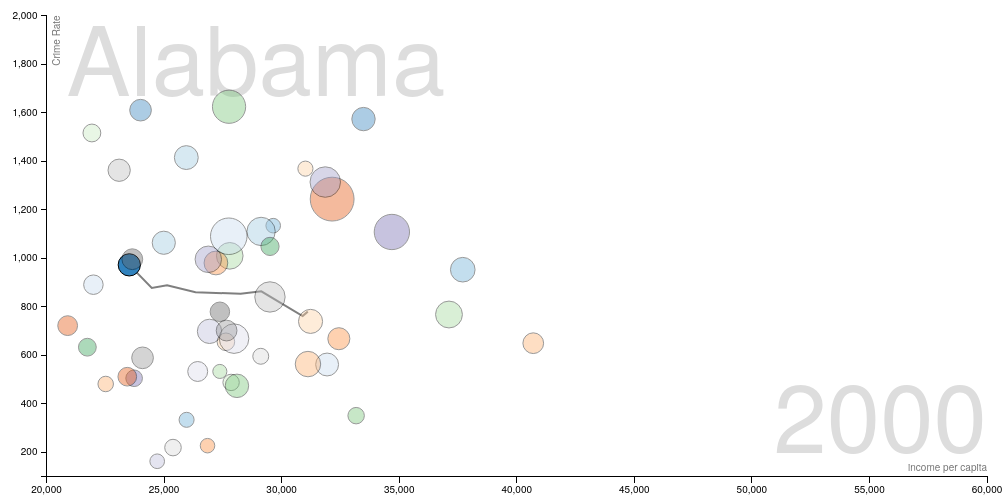
D3 v3 page, settled after 480 driven frames (8 s of simulated time); the page loaded 1 data file(s).



// Various accessors that specify the four dimensions of data to visualize.
function x(d) { return d.income; }
function y(d) { return d.CrimeRate; }
function radius(d) { return d.population; }
function color(d) { return d.region; }
function key(d) { return d.name; }

// Chart dimensions.
var margin = {top: 19.5, right: 19.5, bottom: 19.5, left: 39.5},
    width = 960 - margin.right,
    height = 500 - margin.top - margin.bottom;

// Various scales. These domains make assumptions of data, naturally.
var xScale = d3.scale.linear().domain([20000, 60000]).range([0, width]),
    yScale = d3.scale.linear().domain([100, 2000]).range([height, 0]),
    radiusScale = d3.scale.sqrt().domain([0, 5e8]).range([5, 70]),
    colorScale = d3.scale.category20c();

// The x & y axes.
var xAxis = d3.svg.axis().orient("bottom").scale(xScale),
    yAxis = d3.svg.axis().scale(yScale).orient("left");

// Create the SVG container and set the origin.
var svg = d3.select("#chart").append("svg")
    .attr("width", width + margin.left + margin.right)
    .attr("height", height + margin.top + margin.bottom)
  .append("g")
    .attr("transform", "translate(" + margin.left + "," + margin.top + ")")
    .attr("class", "gRoot")

// Add the x-axis.
svg.append("g")
    .attr("class", "x axis")
    .attr("transform", "translate(0," + height + ")")
    .call(xAxis);

// Add the y-axis.
svg.append("g")
    .attr("class", "y axis")
    .call(yAxis);

// Add an x-axis label.
svg.append("text")
    .attr("class", "x label")
    .attr("text-anchor", "end")
    .attr("x", width)
    .attr("y", height - 6)
    .text("income per capita");

// Add a y-axis label.
svg.append("text")
    .attr("class", "y label")
    .attr("text-anchor", "end")
    .attr("y", 6)
    .attr("dy", ".75em")
    .attr("transform", "rotate(-90)")
    .text("Crime Rate");

// Add the year label; the value is set on transition.
var label = svg.append("text")
    .attr("class", "year label")
    .attr("text-anchor", "end")
    .attr("y", height - 24)
    .attr("x", width)
    .text(2000);

// Add the country label; the value is set on transition.
var countrylabel = svg.append("text")
    .attr("class", "country label")
    .attr("text-anchor", "start")
    .attr("y", 80)
    .attr("x", 20)
    .text(" ");

var first_time = true;

// Load the data.
d3.json("./data/va.json", function(nations) {

  // A bisector since many nation's data is sparsely-defined.
  var bisect = d3.bisector(function(d) { return d[0]; });

  // Add a dot per nation. Initialize the data at 2000, and set the colors.
  var dot = svg.append("g")
      .attr("class", "dots")
    .selectAll(".dot")
      .data(interpolateData(2000))
    .enter().append("circle")
      .attr("class", "dot")
      .style("fill", function(d) { return colorScale(color(d)); })
      .call(position)
      .on("mousedow", function(d, i) {

      })
      .on("mouseup", function(d, i) {
        dot.classed("selected", false);
        d3.select(this).classed("selected", !d3.select(this).classed("selected"));
        dragit.trajectory.display(d, i, "selected");

        //TODO: test if has been dragged
        // Look at the state machine history and find a drag event in it?

      })
      .on("mouseenter", function(d, i) {
        clear_demo();
        if(dragit.statemachine.current_state == "idle") {
          dragit.trajectory.display(d, i)
          dragit.utils.animateTrajectory(dragit.trajectory.display(d, i), dragit.time.current, 1000)
          countrylabel.text(d.name);
          dot.style("opacity", .4)
          d3.select(this).style("opacity", 1)
          d3.selectAll(".selected").style("opacity", 1)
        }
      })
      .on("mouseleave", function(d, i) {

        if(dragit.statemachine.current_state == "idle") {
          countrylabel.text("");
          dot.style("opacity", 1);
        }
  
        dragit.trajectory.remove(d, i);
      })
      .call(dragit.object.activate)

  // Add a title.
  dot.append("title")
      .text(function(d) { return d.name; });

  // Start a transition that interpolates the data based on year.
  svg.transition()
      .duration(30000)
      .ease("linear")

  // Positions the dots based on data.
  function position(dot) {
    dot.attr("cx", function(d) { return xScale(x(d)); })
       .attr("cy", function(d) { return yScale(y(d)); })
       .attr("r", function(d) { return radiusScale(radius(d)); });
  }

  // Defines a sort order so that the smallest dots are drawn on top.
  function order(a, b) {
    return radius(b) - radius(a);
  }

  // Updates the display to show the specified year.
  function displayYear(year) {

    dot.data(interpolateData(year+dragit.time.min), key).call(position).sort(order);
    label.text(dragit.time.min + Math.round(year));
  }

  // Interpolates the dataset for the given (fractional) year.
  function interpolateData(year) {
    return nations.map(function(d) {
      return {
        name: d.name,
        region: d.region,
        income: interpolateValues(d.income, year),
        population: interpolateValues(d.population, year),
        CrimeRate: interpolateValues(d.CrimeRate, year)
      };
    });
  }

  // Finds (and possibly interpolates) the value for the specified year.
  function interpolateValues(values, year) {
    var i = bisect.left(values, year, 0, values.length - 1),
        a = values[i];
    if (i > 0) {
      var b = values[i - 1],
          t = (year - a[0]) / (b[0] - a[0]);
      return a[1] * (1 - t) + b[1] * t;
    }
    return a[1];
  }
  
  init();

  function update(v, duration) {

  	console.log ( 'dragit.time.current ' +dragit.time.current );
  	console.log ( 'v  ' +v );

  	displayYear(v)
    //dragit.time.current = v || dragit.time.current;

    
    //d3.select("#slider-time").property("value", dragit.time.current);
  
      
  }

  function init() {

    dragit.init(".gRoot");

    dragit.time = {min:2000, max:2013, step:1, current:2000}
    dragit.data = d3.range(nations.length).map(function() { return Array(); })


		
    console.debug('dragit.time.current '+dragit.time.current);


    for(var yy = 2000; yy<2013; yy++) {

      interpolateData(yy).filter(function(d, i) { 
        dragit.data[i][yy-dragit.time.min] = [xScale(x(d)), yScale(y(d))];

      })
    }

    dragit.evt.register("update", update);

    d3.select("#slider-time").property("value", dragit.time.current);

    d3.select("#slider-time")
      .on("mousemove", function() { 
        update(parseInt(this.value), 1000);

        console.log ( 'parseInt(this.value) ' + this.value );

        clear_demo();
      })

    var end_effect = function() {
      countrylabel.text("");
      dot.style("opacity", 1)
    }

    dragit.evt.register("dragend", end_effect)
  }

function clear_demo() {
  if(first_time) {
     svg.transition().duration(0);
    first_time = false;
    window.clearInterval(demo_interval);
    countrylabel.text("");
    dragit.trajectory.removeAll();
    d3.selectAll(".dot").style("opacity", 1)
  }
}

function play_demo() {

  var ex_nations = ["Virginia", "Alabama"];
  var index_random_nation = null;
  var random_index = Math.floor(Math.random() * ex_nations.length);
  var random_nation = nations.filter(function(d, i) { 
    if(d.name == ex_nations[random_index]) {
      index_random_nation = i;
      return true;
    }
  })[0];

  var random_nation = nations[index_random_nation];

  dragit.trajectory.removeAll();
  dragit.trajectory.display(random_nation, index_random_nation);
  countrylabel.text(random_nation.name);

  dragit.utils.animateTrajectory(dragit.lineTrajectory, dragit.time.min, 2000)

  d3.selectAll(".dot").style("opacity", .4)

  d3.selectAll(".dot").filter(function(d) {
    return d.name == random_nation.name;
  }).style("opacity", 1)
}

var demo_interval = null;

setTimeout(function() {
  if(first_time) {
    play_demo()
    demo_interval = setInterval(play_demo, 3000)
  }
}, 1000);

});


// ── src/dragit.js
(function() {

  var dragit = window.dragit || {};
  window.dragit = dragit;

  dragit.version = "0.1.4";

  var vars = {
      "dev": false,
      evt: [],
      tc: [],
      list_closest_datapoint: [],
      svgLine: null,
      container: null,
      accessor_x: function(d) {return d[0]; },
      accessor_y: function(d) {return d[1]; },
      custom_focus: 'default',
      custom_trajectory: 'default',
      playback: {el: null}
    };

  dragit.custom = {};
  dragit.trajectory = {};
  dragit.statemachine = {};
  dragit.utils = {};
  dragit.evt = {};
  dragit.mouse = {};
  dragit.time = {};
  dragit.object = {};
  dragit.data = [];
  dragit.constraint = [];
  dragit.playback = {};

  dragit.statemachine = {current_state: "idle", current_id: -1};

  dragit.time = {min: 0, max: 0, current: 0, step: 1, previous: 0, offset: 0};
  dragit.mouse = {scope: "focus"};
  dragit.object = {update: function() {}, offsetX: 0, offsetY: 0, dragging: "absolute"};
  dragit.evt = {register: function() {}, call: function() {}};

  dragit.custom.line = {
            'default': {'mark': 'svg:path', 'style': {'stroke': 'black', 'stroke-width': 2}, 'interpolate': 'linear'},
            'monotone': {'mark': 'svg:path', 'style': {'stroke': 'black', 'stroke-width': 2}, 'interpolate': 'monotone'}
  }

  dragit.custom.point = {
            'default': {'mark': 'svg:circle', 'style': {'stroke': 'black', 'stroke-width': 2},
                        'attr': {'cx': vars.accessor_x, 'cy': vars.accessor_y, 'r': 3},
                        'attr_static': {'cx': -10, 'cy': -10, 'r': 3}
                      }
            }

  dragit.playback = {playing: false, loop: false, interpolation: "none", speed: 1000};

  vars.svgLine = d3.svg.line()
                      .x(vars.accessor_x)
                      .y(vars.accessor_y)
                      .interpolate(dragit.custom.line[vars.custom_trajectory].interpolate);

dragit.evt.register = function(evt, f, d) {

  if(vars.dev) console.log("[register]", evt)

  if(typeof evt == "string")
    evt = [evt];

  evt.forEach(function(e) {
    if(typeof vars.evt[e] == "undefined")
      vars.evt[e] = [];

    vars.evt[e].push([f,d]);
  })
}

dragit.evt.call = function(evt, a) {

  if(vars.dev) console.log("[call]", evt, a)

  if(typeof vars.evt[evt] == "undefined") {
    if(vars.dev) console.warn("No callback for event", evt, a)
    return;
  }

  vars.evt[evt].forEach(function(e) {
    if(vars.dev) console.log("[calling evt]", e)
    if(typeof(e[0]) != "undefined")
      e[0](a)
  });
}

dragit.init = function(container) {

  dragit.time.offset = dragit.time.offset ? dragit.time.offset: 0;
  vars.container = d3.select(container);
}

dragit.trajectory.display = function(d, i, c) {

  // Making sure we do not display twice the same trajectory
  if(dragit.statemachine.current_state == "drag" && dragit.statemachine.current_id == i)
    return;

  if(vars.dev) console.log("[display]", dragit.statemachine.current_state, dragit.statemachine.current_id, i)

  vars.gDragit = vars.container.insert("g", ":first-child")
                               .attr("class", "gDragit")

  if(typeof c != "undefined" && c != 0) {
    vars.gDragit.classed(c, true);
  } else {
    vars.gDragit.classed("focus", true);
  }

  dragit.lineTrajectory = vars.gDragit.selectAll(".lineTrajectory")
                  .data([dragit.data[i]])
                .enter().append("path")
                  .attr("class", "lineTrajectory")
                  .attr("d", vars.svgLine.interpolate(dragit.custom.line[vars.custom_trajectory].interpolate))

  dragit.pointTrajectory  = vars.gDragit.selectAll(".pointTrajectory")
                    .data(dragit.data[i])
                  .enter().append(dragit.custom.point[vars.custom_focus].mark)
                    .attr("class", "pointTrajectory")
                    .attr(dragit.custom.point[vars.custom_focus].attr);

  return dragit.trajectory.displayUpdate(d, i);
}

dragit.trajectory.displayUpdate = function(d, i) {

  dragit.lineTrajectory.data([dragit.data[i]])
                  .transition()
                  .duration(0)
                  .attr("d", vars.svgLine);

  dragit.pointTrajectory.data(dragit.data[i])
                    .transition()
                    .duration(0)
                    .attr(dragit.custom.point[vars.custom_focus].attr);

  return dragit.lineTrajectory;
}

dragit.trajectory.toggleAll = function(c) {
  var c = c || "";
  var class_c = ""
  if(c.length > 0)
    class_c = "." + c;
  if(d3.selectAll(".gDragit"+class_c)[0].length > 0)
    dragit.trajectory.removeAll(c);
  else
    dragit.trajectory.displayAll(c);
}

dragit.trajectory.displayAll = function(c) {
  var c = c || "";
  dragit.data.map(function(d, i) {
    dragit.trajectory.display({}, i, c)
  })
}

dragit.trajectory.remove = function(d, i) {
  if(dragit.statemachine.current_state != "drag")
    d3.selectAll(".gDragit.focus").remove();
}

dragit.trajectory.removeAll = function(c) {
  var c = c || "focus";
  d3.selectAll(".gDragit."+c).remove();
}

// Main function that binds drag callbacks to the current element
dragit.object.activate = function(d, i) {

  if (vars.dev) console.log("[activate]", d, i)


  d3.select(this)[0][0].node().addEventListener("mouseenter", function() {
    if(dragit.statemachine.current_state == "idle") {
      dragit.statemachine.setState("mouseenter");
    }
  }, false)

  d3.select(this)[0][0].node().addEventListener("mouseleave", function() {
    if(dragit.statemachine.current_state == "idle")
      dragit.statemachine.setState("mouseleave");
  }, false)

  d.call(d3.behavior.drag()
    .on("dragstart", function(d, i) {

      d3.event.sourceEvent.stopPropagation();
      dragit.statemachine.setState("dragstart");

      if (vars.dev) console.log("[dragstart]", d, i)

      dragit.trajectory.index_closest_trajectorypoint = -1;
      dragit.trajectory.index_closest_datapoint = -1;
      // Initial coordinates for the dragged object of interest
      d.x = 0;
      d.y = 0;

      switch(dragit.mouse.dragging) {
        case "free":
        case "horizontal":
      }

      var mousepoint = [d3.mouse(this)[0]+dragit.object.offsetX, d3.mouse(this)[1]+dragit.object.offsetY];

      // Create the line guide to closest trajectory
      dragit.lineClosestTrajectory = vars.gDragit.append("line")
                                                 .attr("class", "lineClosestTrajectory");

      // Create the line guide to closest point
      dragit.lineClosestPoint = vars.gDragit.append("line")
                                            .attr("class", "lineClosestPoint");

      // Create the point interesting guide line and closest trajectory
      dragit.pointClosestTrajectory = vars.gDragit.append(dragit.custom.point[vars.custom_focus].mark)
                                                  .attr(dragit.custom.point[vars.custom_focus].attr_static)
                                                  .attr("class", "pointClosestTrajectory")
                                                  .attr("cx", mousepoint[0])
                                                  .attr("cy", mousepoint[1]);

      // Create the focus that follows the mouse cursor
      dragit.focusGuide = vars.gDragit.append(dragit.custom.point[vars.custom_focus].mark)
                                      .attr(dragit.custom.point[vars.custom_focus].attr_static)
                                      .attr("class", "focusGuide")
                                      .attr("cx", mousepoint[0])
                                      .attr("cy", mousepoint[1]);

      dragit.evt.call("dragstart");

    })
    .on("drag", function(d,i) {

      d3.event.sourceEvent.stopPropagation();
      dragit.time.previous = dragit.time.current;
      dragit.statemachine.setState("drag");

      var mousepoint = [d3.event.x+dragit.object.offsetX, d3.event.y+dragit.object.offsetY];

      if (vars.dev) console.log("[drag]", d, i)

      switch(dragit.mouse.dragging) {

        case "free":

          d3.select(this).attr("transform", function(d,i) {
            return "translate(" + [mousepoint[0], mousepoint[1]] + ")";
          })

          dragit.evt.call("drag");

          return;

        case "horizontal":

          d.x += d3.event.dx
          d.y = dragit.utils.findYgivenX(d.x, dragit.lineTrajectory)

          d3.select(this).attr("transform", function(d,i) {
            return "translate(" + [ d.x, d.y ] + ")";
          })

          return

      }

      var list_distances_datapoint = [], list_distances_trajectorypoint = [], list_times = [];
      var list_closest_trajectorypoint = [], list_closest_datapoint = [];

      var new_id = -1;

      // Browse all the .lineTrajectory trajectories
      // If scope is focus: only current trajectory is inspected
      // If scope is selected: all trajectories are inspected
      d3.selectAll("."+dragit.mouse.scope).selectAll(".lineTrajectory").forEach(function(e, j) {

        var thisTrajectory = d3.select(e[0]);

        var current_index = null;

        if(dragit.mouse.scope == "focus") {
          current_index = i;
        } else if(dragit.mouse.scope == "selected") {
          current_index = j;
        }

        var closest_trajectorypoint = dragit.utils.closestPointToTrajectory(thisTrajectory.node(), mousepoint);

        var closest_datapoints = dragit.utils.closestDataPoint(mousepoint, dragit.data[current_index]);

        var index_closest_time = closest_datapoints.indexOf(Math.min.apply(Math, closest_datapoints));// + dragit.time.min;

        // Find the closest data point
        var closest_datapoint = dragit.data[current_index][index_closest_time];

        list_closest_trajectorypoint.push(closest_trajectorypoint.concat([current_index]));
        list_closest_datapoint.push(closest_datapoint.concat([current_index]));

        // Store all the closest distances between the mouse and the current trajectory point
        // Will be further used to find out the closest index (if scope is broader than 1 trajectory)
        list_distances_datapoint.push(Math.sqrt((closest_datapoint[0] - mousepoint[0]) * (closest_datapoint[0] - mousepoint[0]) + (closest_datapoint[1] - mousepoint[1]) * (closest_datapoint[1] - mousepoint[1])));
        list_distances_trajectorypoint.push(Math.sqrt((closest_trajectorypoint[0] - mousepoint[0]) * (closest_trajectorypoint[0] - mousepoint[0]) + (closest_trajectorypoint[1] - mousepoint[1]) * (closest_trajectorypoint[1] - mousepoint[1])));

        // Store the list of all closest times (one per trajectory)
        list_times.push(index_closest_time);

      })

      // Find the index of the closest trajectory by looking at the shortest distance
      // index_min should be used to retrieve the dragit.data[min_index] data
      var index_closest_datapoint = list_distances_datapoint.indexOf(d3.min(list_distances_datapoint));
      var index_closest_trajectorypoint = list_distances_trajectorypoint.indexOf(d3.min(list_distances_trajectorypoint));

      // It can happens the trajectory is not fully displayed yet, then leave because no closest one
      if(index_closest_trajectorypoint == -1)
        return;

      var new_time = list_times[index_closest_datapoint];

      // Update the line guide to closest trajectory
      dragit.lineClosestTrajectory.attr("x1", list_closest_trajectorypoint[index_closest_trajectorypoint][0])
                                  .attr("y1", list_closest_trajectorypoint[index_closest_trajectorypoint][1])
                                  .attr("x2", mousepoint[0])
                                  .attr("y2", mousepoint[1]);

      // Update the point interesting guide line and closest trajectory
      dragit.pointClosestTrajectory.attr("cx", list_closest_trajectorypoint[index_closest_trajectorypoint][0])
                                   .attr("cy", list_closest_trajectorypoint[index_closest_trajectorypoint][1]);

      // Update line guide to closest point
      dragit.lineClosestPoint.attr("x1", list_closest_datapoint[index_closest_datapoint][0])
                             .attr("y1", list_closest_datapoint[index_closest_datapoint][1])
                             .attr("x2", mousepoint[0])
                             .attr("y2", mousepoint[1]);

      // Update the focus that follows the mouse cursor
      dragit.focusGuide.attr("cx", mousepoint[0])
                       .attr("cy", mousepoint[1]);


      if(dragit.object.dragging == "relative") {
         svg.style("cursor", "none")
         // console.log("relative", list_closest_trajectorypoint[index_closest_trajectorypoint][0])

      }

      // We have a new time point
      if(dragit.time.current != new_time || dragit.trajectory.current_id != index_closest_trajectorypoint) {
        dragit.trajectory.index_closest_trajectorypoint = index_closest_trajectorypoint;
        dragit.time.current = new_time;
        dragit.evt.call("update", new_time, 0);
      }

      // We have a new trajectoy focus
      if(dragit.statemachine.current_id != index_closest_trajectorypoint && dragit.mouse.scope != "focus") {
        dragit.statemachine.current_id = index_closest_trajectorypoint;
        dragit.evt.call("new_focus", dragit.statemachine.current_id);
      }

      dragit.evt.call("drag");

    })
    .on("dragend", function(d,i) {

      d3.event.sourceEvent.stopPropagation();
      dragit.statemachine.setState("dragend");

      if (vars.dev) console.log("[dragend]", d, i)

      switch(dragit.mouse.dragging) {

        case "free":

          d3.select(this).transition()
                         .duration(200)
                         .attr("transform", function(d,i) {
                            return "translate(" + [dragit.data[dragit.statemachine.current_id][dragit.time.current][0], dragit.data[dragit.statemachine.current_id][dragit.time.current][1]] + ")"
                          })
          break;

        case "horizontal":
          break;
      }

      dragit.lineClosestTrajectory.remove();
      dragit.lineClosestPoint.remove();
      dragit.pointClosestTrajectory.remove();
      dragit.focusGuide.remove();

      // Remove the current focus trajectory
      d3.selectAll(".gDragit.focus").remove();

      dragit.evt.call("dragend");

      dragit.statemachine.setState("idle");
    })

  )}

  dragit.statemachine.setState = function(state) {

    if(vars.dev) console.log("[setState]", state)

    dragit.statemachine.current_state = state;
    dragit.evt.call("new_state");
  }

  dragit.statemachine.getState = function(state) {

    return dragit.statemachine.current_state;
  }

  dragit.playback.play = function() {

    if(dragit.playback.playing) {
      setTimeout(function() {

        if(!dragit.playback.playing)
          return;

        dragit.time.current++;

        dragit.evt.call("update", 0, 0);

        if(dragit.time.current==dragit.time.max-1) {
          if(dragit.playback.loop) {
            dragit.time.current = 0;
            dragit.playback.play();
          } else {
            dragit.playback.stop();
          }
        }
        else
          dragit.playback.play();

      }, dragit.playback.speed);
    }

    dragit.evt.call("play");
  }

  dragit.playback.start = function() {

    if(!dragit.playback.playing) {
      dragit.playback.playing = true;
      d3.select(vars.playback.el).select("button").text("| |").attr("class", "playing")

      if(dragit.time.current==dragit.time.max)
        dragit.time.current;

      dragit.playback.play();
    }
  }

  dragit.playback.stop = function() {
    d3.select(vars.playback.el).select("button").text("▶").attr("class", "stop");
    dragit.playback.playing = false;
  }

  // Create and add a DOM HTML slider for time navigation
  dragit.utils.slider = function(el, play_button) {
    vars.playback.el = el;
    d3.select(el).append("p")
                 .style("clear", "both");

    if(play_button) {
      d3.select(el).append("button")
                   .style({"height": "25px", "width": "25px"})
                   .text("▶")
                   .attr("class", "stop")
                   .on("click", function() {
                      if(dragit.playback.playing == false) {
                        dragit.playback.start();
                      } else {
                        dragit.playback.stop();
                      }
                   });
    }

    d3.select(el).append("span")
                 .attr("id", "min-time")
                 .text(dragit.time.min);

    d3.select(el).append("input")
                  .attr("type", "range")
                  .attr("class", "slider-time")
                  .property("min", dragit.time.min)
                  .property("max", dragit.time.max)
                //  .attr("step", 1)
                  .on("input", function() {
                    dragit.time.previous = dragit.time.current;
                    dragit.time.current = parseInt(this.value)-dragit.time.min;
                    dragit.evt.call("update", this.value, 0);
                  })

    d3.select(el).append("span")
                 .attr("id", "max-time")
                 .text(dragit.time.max);

    d3.select(".slider-time").property("value", dragit.time.current+dragit.time.min)

    dragit.evt.register("drag", function() {
      d3.select(".slider-time").property("value", dragit.time.current);
    });

  }

  dragit.utils.sliderUpdate = function(el) {
    d3.select(el).select("#max-time")
                 .text(dragit.time.max);

    d3.select(el).select(".slider-time")
                .property("max", dragit.time.max)
                .property("value", dragit.time.current)
  }

  // Calculate the centroid of a given SVG element
  dragit.utils.centroid = function(s) {
    var e = selection.node(),
    bbox = e.getBBox();
    return [bbox.x + bbox.width/2, bbox.y + bbox.height/2];
  }

  // Credits: http://bl.ocks.org/mbostock/8027637
  dragit.utils.closestPointToTrajectory  = function(pathNode, point) {

    var pathLength = pathNode.getTotalLength(),
        precision = pathLength / pathNode.pathSegList.numberOfItems * .125,
        best,
        bestLength,
        bestDistance = Infinity;

    // linear scan for coarse approximation
    for (var scan, scanLength = 0, scanDistance; scanLength <= pathLength; scanLength += precision) {
      if ((scanDistance = distance2(scan = pathNode.getPointAtLength(scanLength))) < bestDistance) {
        best = scan, bestLength = scanLength, bestDistance = scanDistance;
      }
    }

    // binary search for precise estimate
    precision *= .5;
    while (precision > .5) {
      var before,
          after,
          beforeLength,
          afterLength,
          beforeDistance,
          afterDistance;
      if ((beforeLength = bestLength - precision) >= 0 && (beforeDistance = distance2(before = pathNode.getPointAtLength(beforeLength))) < bestDistance) {
        best = before, bestLength = beforeLength, bestDistance = beforeDistance;
      } else if ((afterLength = bestLength + precision) <= pathLength && (afterDistance = distance2(after = pathNode.getPointAtLength(afterLength))) < bestDistance) {
        best = after, bestLength = afterLength, bestDistance = afterDistance;
      } else {
        precision *= .5;
      }
    }

    best = [best.x, best.y];
    best.distance = Math.sqrt(bestDistance);
    return best;

    function distance2(p) {
      var dx = p.x - point[0],
          dy = p.y - point[1];
      return dx * dx + dy * dy;
    }
  }

  dragit.utils.closestDataPoint  = function(p, points) {
    var distances = points.map(function(d, i) {
      var dx = d[0]-p[0];
      var dy = d[1]-p[1];
      return Math.sqrt(dx*dx + dy*dy);
    })
    return distances;
  }

  // Code from http://bl.ocks.org/duopixel/3824661
  dragit.utils.findYgivenX = function(x, path) {
    var pathEl = path.node();
    var pathLength = pathEl.getTotalLength();
    var BBox = pathEl.getBBox();
    var scale = pathLength/BBox.width;
    var offsetLeft = document.getElementsByClassName("lineTrajectory")[0].offsetLeft;

    x = x - offsetLeft;

    var beginning = x, end = pathLength, target;

    while (true) {
      target = Math.floor((beginning + end) / 2);
      pos = pathEl.getPointAtLength(target);
      if ((target === end || target === beginning) && pos.x !== x) {
        break;
      }
      if (pos.x > x)
        end = target;
      else if (pos.x < x)
        beginning = target;
      else
        break;
    }
    return pos.y-200;
  }

  dragit.utils.animateTrajectory = function(path, start_time, duration) {

    var totalLength = path.node().getTotalLength();

    path.attr("stroke-width", "5")
        .attr("stroke-dasharray", totalLength + " " + totalLength)
        .attr("stroke-dashoffset", totalLength)
      .transition()
        .duration(duration)
        .ease("linear")
        .attr("stroke-dashoffset", 0)
  }

  // Credits: http://bl.ocks.org/mbostock/1705868
  dragit.utils.translateAlong = function(path, duration) {
    var l = path.node().getTotalLength();
    return function(d, i, a) {
      return function(t) {
        var p = path.node().getPointAtLength(t * l);
        return "translate(" + p.x + "," + p.y + ")";
      };
    };
  }

  dragit.utils.getSubPath = function(start_time, end_time) {

    sub_data = dragit.data[dragit.statemachine.current_id].filter(function(d, i) {
      return i >= start_time && i <= end_time;
    });

    dragit.subTrajectory = vars.gDragit.selectAll(".subTrajectory")
                    .data([sub_data])
                  .enter().append("path")
                    .attr("class", "subTrajectory")
                    .style({'stroke': 'black', 'stroke-width': 4})
                    .attr("d", vars.svgLine.interpolate(dragit.custom.line[vars.custom_trajectory].interpolate));

    return dragit.subTrajectory;

  }

})()

Array.prototype.equals = function (b) {
    var a = this;
    var i = a.length;
    if (i != b.length) return false;
    while (i--) {
        if (a[i] !== b[i]) return false;
    }
    return true;
};


### data: data/va.json
[
 {
  "name": "Alabama",
  "region": "Alabama",
  "income": [
   [
    2000,
    23521
   ],
   [
    2001,
    24477
   ],
   [
    2002,
    25128
   ],
   [
    2003,
    26338
   ],
   [
    2004,
    28256
   ],
   [
    2005,
    29136
   ],
   [
    2006,
    30894
   ],
   [
    2007,
    32528
   ],
   "... 5 more items"
  ],
  "population": [
   [
    2000,
    4447100
   ],
   [
    2001,
    4462832
   ],
   [
    2002,
    4469906
   ],
   [
    2003,
    4486598
   ],
   [
    2004,
    4506574
   ],
   [
    2005,
    4537299
   ],
   [
    2006,
    4587564
   ],
   [
    2007,
    4626595
   ],
   "... 5 more items"
  ],
  "CrimeRate": [
   [
    2000,
    972.3
   ],
   [
    2001,
    877.3
   ],
   [
    2002,
    888.5
   ],
   [
    2003,
    859
   ],
   [
    2004,
    853.5
   ],
   [
    2005,
    863.4
   ],
   [
    2006,
    761.5
   ],
   [
    2007,
    896
   ],
   "... 5 more items"
  ]
 },
 {
  "name": "Alaska",
  "region": "Alaska",
  "income": [
   [
    2000,
    29642
   ],
   [
    2001,
    31027
   ],
   [
    2002,
    32151
   ],
   [
    2003,
    33568
   ],
   [
    2004,
    34993
   ],
   [
    2005,
    35612
   ],
   [
    2006,
    38138
   ],
   [
    2007,
    41316
   ],
   "... 5 more items"
  ],
  "population": [
   [
    2000,
    626932
   ],
   [
    2001,
    633160
   ],
   [
    2002,
    642391
   ],
   [
    2003,
    650426
   ],
   [
    2004,
    660975
   ],
   [
    2005,
    668625
   ],
   [
    2006,
    676301
   ],
   [
    2007,
    681111
   ],
   "... 5 more items"
  ],
  "CrimeRate": [
   [
    2000,
    1134.0
   ],
   [
    2001,
    1177.0
   ],
   [
    2002,
    1127.0
   ],
   [
    2003,
    1187.0
   ],
   [
    2004,
    1267.0
   ],
   [
    2005,
    1264.0
   ],
   [
    2006,
    918.7
   ],
   [
    2007,
    1322.0
   ],
   "... 5 more items"
  ]
 },
 {
  "name": "Arizona",
  "region": "Arizona",
  "income": [
   [
    2000,
    24988
   ],
   [
    2001,
    25878
   ],
   [
    2002,
    26183
   ],
   [
    2003,
    26838
   ],
   [
    2004,
    30080
   ],
   [
    2005,
    30267
   ],
   [
    2006,
    31936
   ],
   [
    2007,
    35441
   ],
   "... 5 more items"
  ],
  "population": [
   [
    2000,
    5130632
   ],
   [
    2001,
    5303632
   ],
   [
    2002,
    5449195
   ],
   [
    2003,
    5585512
   ],
   [
    2004,
    5750475
   ],
   [
    2005,
    5961239
   ],
   [
    2006,
    6178251
   ],
   [
    2007,
    6353421
   ],
   "... 5 more items"
  ],
  "CrimeRate": [
   [
    2000,
    1063.0
   ],
   [
    2001,
    1081.0
   ],
   [
    2002,
    1106.0
   ],
   [
    2003,
    1026.0
   ],
   [
    2004,
    1008.0
   ],
   [
    2005,
    1026.0
   ],
   [
    2006,
    982.1
   ],
   [
    2007,
    965.4
   ],
   "... 5 more items"
  ]
 },
 {
  "name": "Arkansas",
  "region": "Arkansas",
  "income": [
   [
    2000,
    21995
   ],
   [
    2001,
    22750
   ],
   [
    2002,
    23512
   ],
   [
    2003,
    24289
   ],
   [
    2004,
    26810
   ],
   [
    2005,
    26874
   ],
   [
    2006,
    28473
   ],
   [
    2007,
    31353
   ],
   "... 5 more items"
  ],
  "population": [
   [
    2000,
    2673400
   ],
   [
    2001,
    2689601
   ],
   [
    2002,
    2701889
   ],
   [
    2003,
    2717909
   ],
   [
    2004,
    2740191
   ],
   [
    2005,
    2768918
   ],
   [
    2006,
    2804199
   ],
   [
    2007,
    2830557
   ],
   "... 5 more items"
  ],
  "CrimeRate": [
   [
    2000,
    890.5
   ],
   [
    2001,
    905.6
   ],
   [
    2002,
    848.7
   ],
   [
    2003,
    912.1
   ],
   [
    2004,
    1001.0
   ],
   [
    2005,
    1055
   ],
   [
    2006,
    783.2
   ],
   [
    2007,
    1059.0
   ],
   "... 5 more items"
  ]
 },
 {
  "name": "California",
  "region": "California",
  "income": [
   [
    2000,
    32149
   ],
   [
    2001,
    32655
   ],
   [
    2002,
    32996
   ],
   [
    2003,
    33749
   ],
   [
    2004,
    36887
   ],
   [
    2005,
    37036
   ],
   [
    2006,
    39626
   ],
   [
    2007,
    43211
   ],
   "... 5 more items"
  ],
  "population": [
   [
    2000,
    33871648
   ],
   [
    2001,
    34507030
   ],
   [
    2002,
    34916495
   ],
   [
    2003,
    35307398
   ],
   [
    2004,
    35629666
   ],
   [
    2005,
    35885415
   ],
   [
    2006,
    36121296
   ],
   [
    2007,
    36377534
   ],
   "... 5 more items"
  ],
  "CrimeRate": [
   [
    2000,
    1243.0
   ],
   [
    2001,
    1234
   ],
   [
    2002,
    1187.0
   ],
   [
    2003,
    1159.0
   ],
   [
    2004,
    1079.0
   ],
   [
    2005,
    1053.0
   ],
   [
    2006,
    888.7
   ],
   [
    2007,
    1045.0
   ],
   "... 5 more items"
  ]
 },
 {
  "name": "Colorado",
  "region": "Colorado",
  "income": [
   [
    2000,
    32434
   ],
   [
    2001,
    33455
   ],
   [
    2002,
    33276
   ],
   [
    2003,
    34283
   ],
   [
    2004,
    36849
   ],
   [
    2005,
    37946
   ],
   [
    2006,
    39491
   ],
   [
    2007,
    42724
   ],
   "... 5 more items"
  ],
  "population": [
   [
    2000,
    4301261
   ],
   [
    2001,
    4431918
   ],
   [
    2002,
    4503156
   ],
   [
    2003,
    4548339
   ],
   [
    2004,
    4600050
   ],
   [
    2005,
    4662734
   ],
   [
    2006,
    4751474
   ],
   [
    2007,
    4842770
   ],
   "... 5 more items"
  ],
  "CrimeRate": [
   [
    2000,
    667.9
   ],
   [
    2001,
    701.4
   ],
   [
    2002,
    704.8
   ],
   [
    2003,
    690.3
   ],
   [
    2004,
    746.1
   ],
   [
    2005,
    792.9
   ],
   [
    2006,
    612.3
   ],
   [
    2007,
    695.5
   ],
   "... 5 more items"
  ]
 },
 {
  "name": "Connecticut",
  "region": "Connecticut",
  "income": [
   [
    2000,
    40702
   ],
   [
    2001,
    42377
   ],
   [
    2002,
    42706
   ],
   [
    2003,
    43173
   ],
   [
    2004,
    46174
   ],
   [
    2005,
    47819
   ],
   [
    2006,
    50762
   ],
   [
    2007,
    55859
   ],
   "... 5 more items"
  ],
  "population": [
   [
    2000,
    3405565
   ],
   [
    2001,
    3428208
   ],
   [
    2002,
    3448261
   ],
   [
    2003,
… [head cut at 6 KiB]